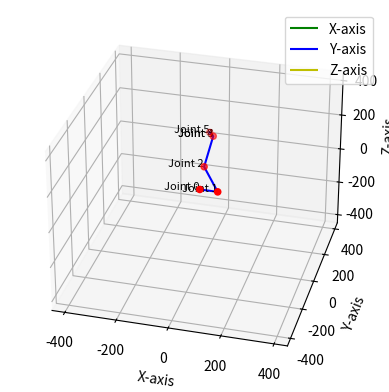

This chart was generated by the following Python code:
import numpy as np
from scipy.optimize import minimize
import matplotlib.pyplot as plt
from mpl_toolkits.mplot3d import Axes3D

class Kinematics:
    def __init__(self):
        self.Table = []
        self.Matrices = []
        self.positions = []

    def Transform_matrix(self, theta, d, a, alfa):
        T = np.array([[np.cos(theta), -np.sin(theta)*np.cos(alfa), np.sin(alfa)*np.sin(theta), a*np.cos(theta)],
                      [np.sin(theta), np.cos(alfa)*np.cos(theta), -np.sin(alfa)*np.cos(theta), a*np.sin(theta)],
                      [0, np.sin(alfa), np.cos(alfa), d],
                      [0, 0, 0, 1]])
        return T

    def add_values(self, dh_parameters):
        self.Table.append(dh_parameters)

    def show_table(self, angles_in_degrees=True):
        header = ["Theta", "d", "a", "Alfa"]
        print("+---------" * len(header) + "+")
        print("|", end=" ")
        for h in header:
            print(f"{h:8}", end=" | ")
        print()
        print("+---------" * len(header) + "+")
        for row in self.Table:
            print("|", end=" ")
            for i, value in enumerate(row):
                # Convert angles to degrees
                if angles_in_degrees and (i == 0 or i == 3):
                    value = np.degrees(value)
                print(f"{value:8.3f} |", end=" ")
            print()
        print("+---------" * len(header) + "+")

    def get_transformed_values(self):
        self.Matrices = [self.Transform_matrix(*row) for row in self.Table]

    def geting_positions(self):
        self.positions = [[0, 0, 0]]
        T = np.eye(4)
        for matrix in self.Matrices:
            T = T @ matrix
            self.positions.append(T[:3, 3])
        self.positions = np.array(self.positions)

    def plotting_points(self):
        fig = plt.figure()
        ax = fig.add_subplot(111, projection='3d')
        
        ax.scatter(self.positions[:, 0], self.positions[:, 1], self.positions[:, 2], c='r', marker='o')
        ax.plot(self.positions[:, 0], self.positions[:, 1], self.positions[:, 2], linestyle='-', color='b')
        for i, pos in enumerate(self.positions):
            ax.text(pos[0], pos[1], pos[2], f'Joint {i}', color='black', fontsize=8, ha='right')

        ax.set_xlabel('X-axis')
        ax.set_ylabel('Y-axis')
        ax.set_zlabel('Z-axis')
        n = 450
        ax.set_xlim([-n, n])
        ax.set_ylim([-n, n])
        ax.set_zlim([-n, n])
        ax.quiver(0, 0, 0, 4, 0, 0, color='g', label='X-axis')
        ax.quiver(0, 0, 0, 0, 4, 0, color='b', label='Y-axis')
        ax.quiver(0, 0, 0, 0, 0, 4, color='y', label='Z-axis')
        ax.view_init(elev=30, azim=-75)
        plt.legend()
        plt.show()

    def inverse_kinematics_optimization(self, target_position):
        def objective_function(params):
            # Unpack the parameters to optimize
            a, theta1, theta2, theta3, theta4 = params
            
            # Update only the specified DH parameters in the table
            self.Table[0][3] = a       # Modify link length a
            self.Table[1][0] = theta1 # Modify joint angle theta1
            self.Table[2][0] = theta2 # Modify joint angle theta2
            self.Table[3][0] = theta3 # Modify joint angle theta3
            self.Table[4][1] = theta4 # Modify offset d
            
            # Update transformation matrices based on the new DH table
            self.get_transformed_values()
            
            # Calculate the forward kinematics to get the end-effector position
            end_f_matrix = np.linalg.multi_dot(self.Matrices)
            end_effector_position = end_f_matrix[:3, 3]
            
            # Compute the error as the Euclidean distance to the target position
            error = np.linalg.norm(end_effector_position - target_position)
            return error

        # Initial guesses for the parameters to optimize
        initial_guess = [
            self.Table[0][3],  # Initial value of 'a'
            self.Table[1][0],  # Initial value of theta1
            self.Table[2][0],  # Initial value of theta2
            self.Table[3][0],  # Initial value of theta3
            self.Table[4][1]   # Initial value of theta4
        ]
        
        # Define bounds for the parameters
        bounds = [
            (-np.pi, np.pi ),          # Bounds for 'a'
            (-np.pi, np.pi),  # Bounds for theta1
            (-np.pi, np.pi),  # Bounds for theta2
            (-np.pi, np.pi),  # Bounds for theta3
            (-1000, 1000)         # Bounds for theta4
        ]
        
        # Perform optimization using SciPy's minimize
        result = minimize(objective_function, initial_guess, method='L-BFGS-B', tol=1e-6, bounds=bounds)
        
        # Display results
        if result.success:
            optimized_params = result.x
            print("Optimization Successful!")
            print(f"Optimized Parameters: {optimized_params}")
            
            # Update the DH table with the optimized parameters
            self.Table[0][3] = optimized_params[0]
            self.Table[1][0] = optimized_params[1]
            self.Table[2][0] = optimized_params[2]
            self.Table[3][0] = optimized_params[3]
            self.Table[4][1] = optimized_params[4]
            
            # Recompute positions and plot the results
            self.get_transformed_values()
            self.geting_positions()
            self.plotting_points()
            self.show_table()

            # Calculate and print the final end-effector coordinates
            end_f_matrix = np.linalg.multi_dot(self.Matrices)
            final_end_effector_position = end_f_matrix[:3, 3]
            print(f"Final End-Effector Position: [{final_end_effector_position[0]:.2f}, {final_end_effector_position[1]:.2f}, {final_end_effector_position[2]:.2f}]")


        else:
            print("Optimization failed.")

# Example usage:
# Target end-effector position
target_position = np.array([-80, 450, 0])

k = Kinematics()

# Define DH parameters
k.add_values([0, 0, 70, 0])                # [theta, d, a, alpha]
k.add_values([0, 0, 200, 0])
k.add_values([np.radians(-90), 0, 250, 0])
k.add_values([np.radians(0), 0, 0, np.radians(90)])
k.add_values([np.radians(0), 0, 0, 0])

k.get_transformed_values()
k.inverse_kinematics_optimization(target_position)
